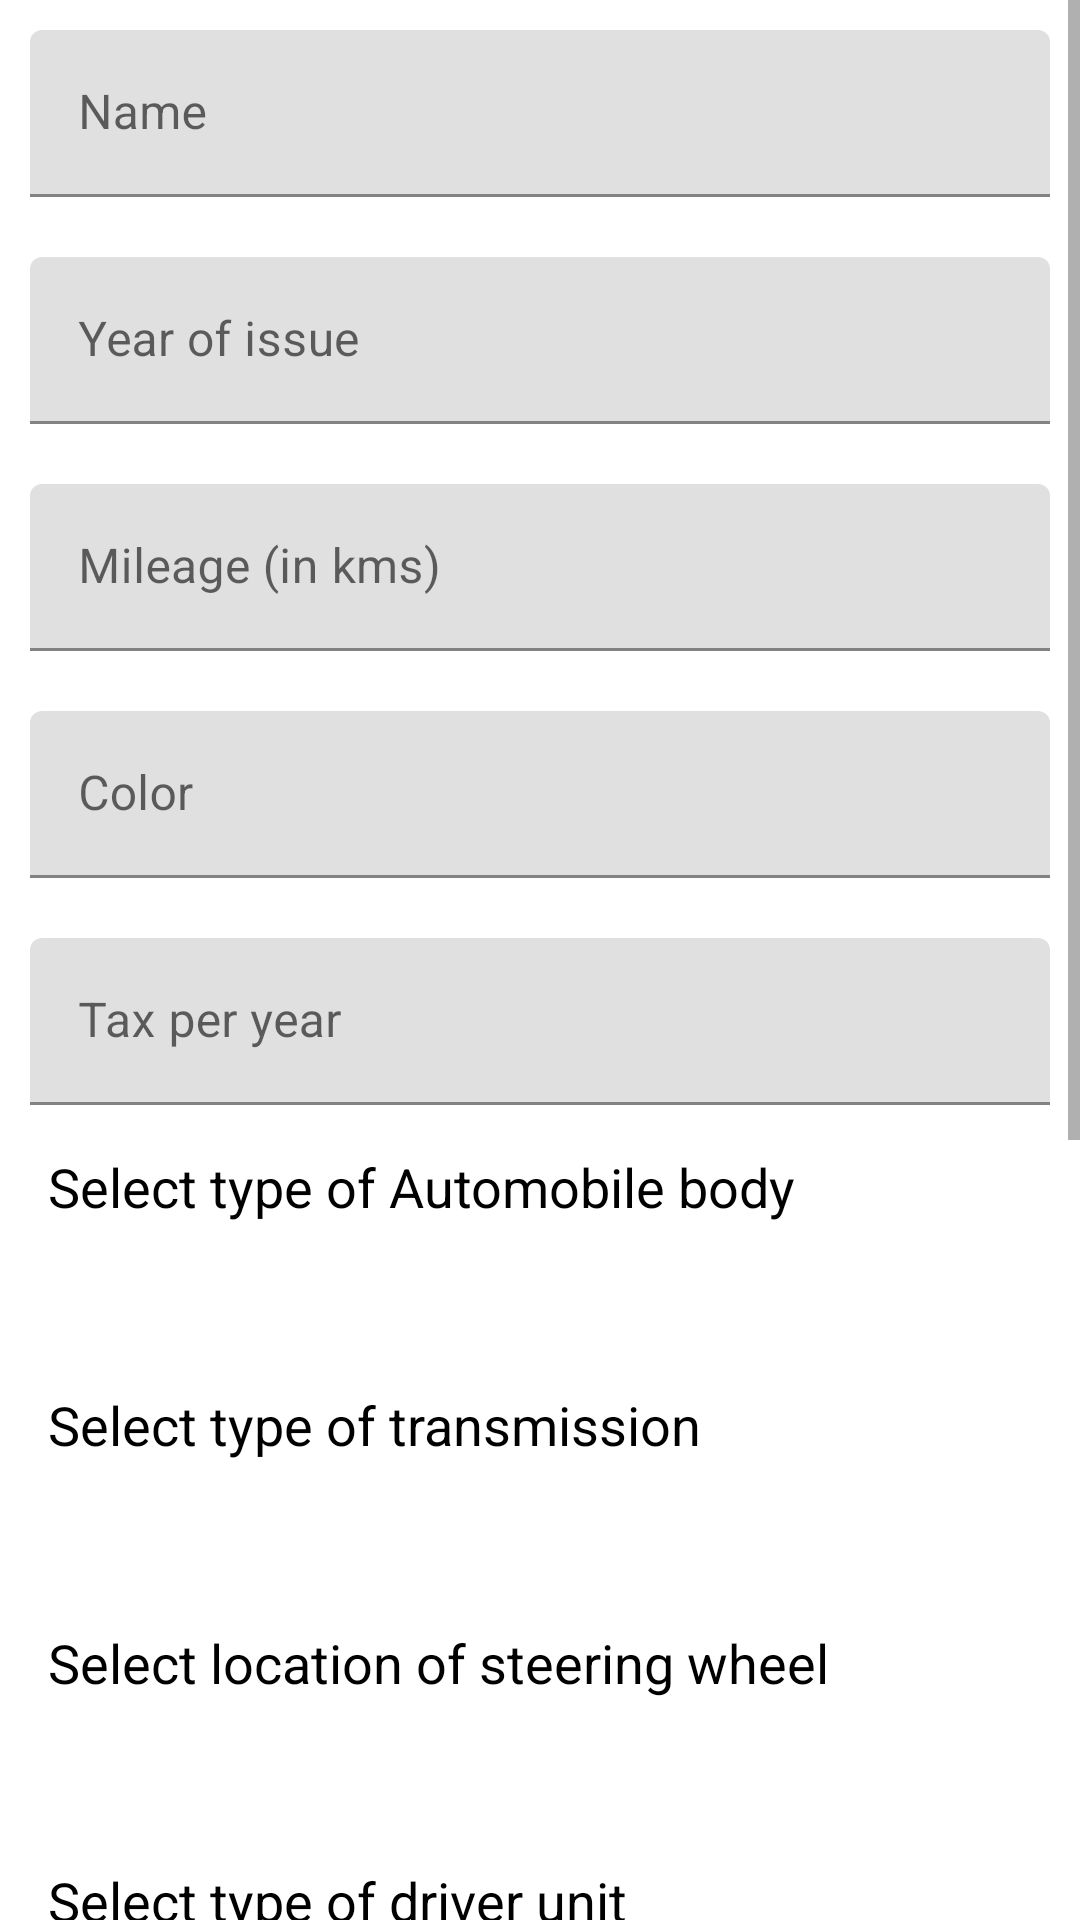

Here is an Android app screen rendered from its layout file. Give the layout XML and the strings, colors and styles it references.
<!-- AndroidManifest.xml: application theme Theme.CarManager -->
<!-- res/layout/fragment_new_car.xml -->
<?xml version="1.0" encoding="utf-8"?>
<ScrollView
    xmlns:android="http://schemas.android.com/apk/res/android"
    xmlns:app="http://schemas.android.com/apk/res-auto"
    xmlns:tools="http://schemas.android.com/tools"
    android:layout_width="match_parent"
    android:layout_height="match_parent">
<androidx.constraintlayout.widget.ConstraintLayout
    android:layout_width="match_parent"
    android:layout_height="wrap_content"
    >

    <ProgressBar
        android:id="@+id/carCreatingProgressBar"
        style="?android:attr/progressBarStyle"
        android:layout_width="wrap_content"
        android:layout_height="wrap_content"
        android:layout_marginTop="50dp"
        android:translationZ="1dp"
        android:visibility="gone"
        app:layout_constraintEnd_toEndOf="parent"
        app:layout_constraintStart_toStartOf="parent"
        app:layout_constraintTop_toTopOf="parent" />

    <com.google.android.material.textfield.TextInputLayout
        android:id="@+id/newCarNameBlock"
        style="@style/editTextBlockStyle"
        android:hint="@string/name"
        app:layout_constraintEnd_toEndOf="parent"
        app:layout_constraintStart_toStartOf="parent"
        app:layout_constraintTop_toTopOf="parent">

        <com.google.android.material.textfield.TextInputEditText
            android:id="@+id/newCarNameField"
            android:layout_width="match_parent"
            android:layout_height="wrap_content" />
    </com.google.android.material.textfield.TextInputLayout>

    <com.google.android.material.textfield.TextInputLayout
        android:id="@+id/newCarYearOfIssueBlock"
        style="@style/editTextBlockStyle"
        android:hint="@string/year_of_issue"
        app:layout_constraintEnd_toEndOf="parent"
        app:layout_constraintStart_toStartOf="parent"
        app:layout_constraintTop_toBottomOf="@+id/newCarNameBlock">

        <com.google.android.material.textfield.TextInputEditText
            android:id="@+id/newCarYearOfIssueField"
            android:layout_width="match_parent"
            android:layout_height="wrap_content" />
    </com.google.android.material.textfield.TextInputLayout>

    <com.google.android.material.textfield.TextInputLayout
        android:id="@+id/newCarMileageInKmBlock"
        style="@style/editTextBlockStyle"
        android:hint="@string/mileage_in_km"
        app:helperTextEnabled="true"
        app:helperTextTextColor="@color/red"
        app:layout_constraintEnd_toEndOf="parent"
        app:layout_constraintStart_toStartOf="parent"
        app:layout_constraintTop_toBottomOf="@id/newCarYearOfIssueBlock">

        <com.google.android.material.textfield.TextInputEditText
            android:id="@+id/newCarMileageInKmField"
            android:layout_width="match_parent"
            android:layout_height="wrap_content" />
    </com.google.android.material.textfield.TextInputLayout>

    <com.google.android.material.textfield.TextInputLayout
        android:id="@+id/newCarColorBlock"
        style="@style/editTextBlockStyle"
        android:hint="@string/color"
        app:layout_constraintEnd_toEndOf="parent"
        app:layout_constraintStart_toStartOf="parent"
        app:layout_constraintTop_toBottomOf="@id/newCarMileageInKmBlock">

        <com.google.android.material.textfield.TextInputEditText
            android:id="@+id/newCarColorField"
            android:layout_width="match_parent"
            android:layout_height="wrap_content" />
    </com.google.android.material.textfield.TextInputLayout>
    <com.google.android.material.textfield.TextInputLayout
        android:id="@+id/newCarTaxPerYearBlock"
        style="@style/editTextBlockStyle"
        app:helperTextEnabled="true"
        app:helperTextTextColor="@color/red"
        android:hint="@string/tax_per_year"
        app:layout_constraintEnd_toEndOf="parent"
        app:layout_constraintStart_toStartOf="parent"
        app:layout_constraintTop_toBottomOf="@id/newCarColorBlock">

        <com.google.android.material.textfield.TextInputEditText
            android:id="@+id/newCarTaxPerYearField"
            android:layout_width="match_parent"
            android:layout_height="wrap_content" />

    </com.google.android.material.textfield.TextInputLayout>

    <TextView
        android:id="@+id/textView2"
        style="@style/textViewStyle"
        android:text="@string/select_type_of_automobile_body"
        app:layout_constraintEnd_toEndOf="parent"
        app:layout_constraintStart_toStartOf="parent"
        app:layout_constraintTop_toBottomOf="@id/newCarTaxPerYearBlock" />

    <androidx.recyclerview.widget.RecyclerView
        android:layout_width="match_parent"
        android:layout_height="50dp"
        android:paddingStart="16dp"
        android:id="@+id/typeOfAutomobileBodyList"
        app:layout_constraintEnd_toEndOf="parent"
        app:layout_constraintStart_toStartOf="parent"
        app:layout_constraintTop_toBottomOf="@+id/textView2"
        tools:ignore="RtlSymmetry" />
    <TextView
        android:id="@+id/textView3"
        style="@style/textViewStyle"
        android:text="@string/select_transmission_type"
        app:layout_constraintEnd_toEndOf="parent"
        app:layout_constraintStart_toStartOf="parent"
        app:layout_constraintTop_toBottomOf="@id/typeOfAutomobileBodyList"
        />
    <androidx.recyclerview.widget.RecyclerView
        android:layout_width="match_parent"
        android:layout_height="50dp"
        android:paddingStart="16dp"
        android:id="@+id/typeOfTransmissionList"
        app:layout_constraintEnd_toEndOf="parent"
        app:layout_constraintStart_toStartOf="parent"
        app:layout_constraintTop_toBottomOf="@+id/textView3"
        tools:ignore="RtlSymmetry" />
    <TextView
        android:id="@+id/textView4"
        style="@style/textViewStyle"
        android:text="@string/select_wheel_location"
        app:layout_constraintEnd_toEndOf="parent"
        app:layout_constraintStart_toStartOf="parent"
        app:layout_constraintTop_toBottomOf="@id/typeOfTransmissionList"
        />
    <androidx.recyclerview.widget.RecyclerView
        android:layout_width="match_parent"
        android:layout_height="50dp"
        android:paddingStart="16dp"
        android:id="@+id/wheelLocationList"
        app:layout_constraintEnd_toEndOf="parent"
        app:layout_constraintStart_toStartOf="parent"
        app:layout_constraintTop_toBottomOf="@+id/textView4"
        tools:ignore="RtlSymmetry" />
    <TextView
        android:id="@+id/textView7"
        style="@style/textViewStyle"
        android:text="@string/select_driver_unit_type"
        app:layout_constraintEnd_toEndOf="parent"
        app:layout_constraintStart_toStartOf="parent"
        app:layout_constraintTop_toBottomOf="@id/wheelLocationList"
        />
    <androidx.recyclerview.widget.RecyclerView
        android:layout_width="match_parent"
        android:layout_height="50dp"
        android:paddingStart="16dp"
        android:id="@+id/driverUnitTypesList"
        app:layout_constraintEnd_toEndOf="parent"
        app:layout_constraintStart_toStartOf="parent"
        app:layout_constraintTop_toBottomOf="@+id/textView7"
        tools:ignore="RtlSymmetry" />

    <com.google.android.material.textfield.TextInputLayout
        android:id="@+id/newCarCylinderVolumeInLitresBlock"
        style="@style/editTextBlockStyle"
        app:helperTextEnabled="true"
        app:helperTextTextColor="@color/red"
        android:hint="@string/cylinder_volume_in_litres"
        app:layout_constraintEnd_toEndOf="parent"
        app:layout_constraintStart_toStartOf="parent"
        app:layout_constraintTop_toBottomOf="@id/driverUnitTypesList">

        <com.google.android.material.textfield.TextInputEditText
            android:id="@+id/newCarCylinderVolumeInLitresField"
            android:layout_width="match_parent"
            android:layout_height="wrap_content" />

    </com.google.android.material.textfield.TextInputLayout>
    <com.google.android.material.textfield.TextInputLayout
        android:id="@+id/newCarEnginePowerBlock"
        style="@style/editTextBlockStyle"
        app:helperTextEnabled="true"
        app:helperTextTextColor="@color/red"
        android:hint="@string/engine_power"
        app:layout_constraintEnd_toEndOf="parent"
        app:layout_constraintStart_toStartOf="parent"
        app:layout_constraintTop_toBottomOf="@id/newCarCylinderVolumeInLitresBlock">

        <com.google.android.material.textfield.TextInputEditText
            android:id="@+id/newCarEnginePowerField"
            android:layout_width="match_parent"
            android:layout_height="wrap_content" />

    </com.google.android.material.textfield.TextInputLayout>
    <TextView
        android:id="@+id/textView5"
        style="@style/textViewStyle"
        android:text="@string/select_engine_type"
        app:layout_constraintEnd_toEndOf="parent"
        app:layout_constraintStart_toStartOf="parent"
        app:layout_constraintTop_toBottomOf="@id/newCarEnginePowerBlock"
        />
    <androidx.recyclerview.widget.RecyclerView
        android:layout_width="match_parent"
        android:layout_height="50dp"
        android:paddingStart="16dp"
        android:id="@+id/engineTypeList"
        app:layout_constraintEnd_toEndOf="parent"
        app:layout_constraintStart_toStartOf="parent"
        app:layout_constraintTop_toBottomOf="@+id/textView5"
        tools:ignore="RtlSymmetry" />

    <com.google.android.material.textfield.TextInputLayout
        android:id="@+id/newCarVINBlock"
        style="@style/editTextBlockStyle"
        android:hint="@string/VIN"
        app:layout_constraintEnd_toEndOf="parent"
        app:layout_constraintStart_toStartOf="parent"
        app:layout_constraintTop_toBottomOf="@id/engineTypeList">

        <com.google.android.material.textfield.TextInputEditText
            android:id="@+id/newCarVINField"
            android:layout_width="match_parent"
            android:layout_height="wrap_content" />

    </com.google.android.material.textfield.TextInputLayout>
    <com.google.android.material.textfield.TextInputLayout
        android:id="@+id/newStateNumberBlock"
        style="@style/editTextBlockStyle"
        android:hint="@string/stateNumber"
        app:layout_constraintEnd_toEndOf="parent"
        app:layout_constraintStart_toStartOf="parent"
        app:layout_constraintTop_toBottomOf="@id/engineTypeList">

        <com.google.android.material.textfield.TextInputEditText
            android:id="@+id/newStateNumberField"
            android:layout_width="match_parent"
            android:layout_height="wrap_content" />

    </com.google.android.material.textfield.TextInputLayout>

    <com.google.android.material.textfield.TextInputLayout
        android:id="@+id/newCarDescriptionBlock"
        style="@style/editTextBlockStyle"
        android:hint="@string/description"
        app:layout_constraintEnd_toEndOf="parent"
        app:layout_constraintStart_toStartOf="parent"
        app:layout_constraintTop_toBottomOf="@id/newStateNumberBlock">

        <com.google.android.material.textfield.TextInputEditText
            android:id="@+id/newCarDescriptionField"
            android:layout_width="match_parent"
            android:layout_height="wrap_content" />

    </com.google.android.material.textfield.TextInputLayout>
</androidx.constraintlayout.widget.ConstraintLayout>
</ScrollView>
<!-- resources referenced by this layout -->
<resources>
  <color name="red">#FFe02b3a</color>
  <string name="VIN" translatable="false"> VIN </string>
  <string name="color">Color</string>
  <string name="cylinder_volume_in_litres">Cylinder volume in litres</string>
  <string name="description">Description</string>
  <string name="engine_power">Engine power</string>
  <string name="mileage_in_km">Mileage (in kms)</string>
  <string name="name">Name</string>
  <string name="select_driver_unit_type">Select type of driver unit</string>
  <string name="select_engine_type">Select type of engine</string>
  <string name="select_transmission_type">Select type of transmission</string>
  <string name="select_type_of_automobile_body">Select type of Automobile body</string>
  <string name="select_wheel_location">Select location of steering wheel</string>
  <string name="stateNumber">State number</string>
  <string name="tax_per_year"> Tax per year</string>
  <string name="year_of_issue">Year of issue</string>
  <style name="editTextBlockStyle">
          <item name="endIconMode">clear_text</item>
          <item name="android:layout_width">match_parent</item>
          <item name="android:layout_height">wrap_content</item>
          <item name="android:padding">10dp</item>
          <item name="android:background">#FFFFFFFF</item>
      </style>
  <style name="textViewStyle">
          <item name="android:layout_width">match_parent</item>
          <item name="android:layout_height">wrap_content</item>
          <item name="android:textSize">18sp</item>
          <item name="android:textColor">@color/black</item>
          <item name="android:layout_marginStart">16dp</item>
          <item name="android:layout_marginTop">5dp</item>
          <item name="android:layout_marginBottom">5dp</item>
      </style>
  <style name="Theme.CarManager" parent="Theme.MaterialComponents.DayNight.NoActionBar">
          
          <item name="colorPrimary">@color/primary_color</item>
          <item name="colorPrimaryVariant">@color/primary_color_variant</item>
          <item name="colorOnPrimary">@color/on_primary_color</item>
  
          
          <item name="colorSecondary">@color/second_color</item>
          <item name="colorSecondaryVariant">@color/teal_700</item>
          <item name="colorOnSecondary">@color/on_primary_color</item>
          
          <item name="android:statusBarColor" tools:targetApi="l">?attr/colorPrimaryVariant</item>
          
      </style>
  <color name="black">#FF000000</color>
  <color name="primary_color">#FF018786</color>
  <color name="primary_color_variant">#FF065A82</color>
  <color name="on_primary_color">#9EB3C2</color>
  <color name="second_color">#FF1C7293</color>
  <color name="teal_700">#FF1B3B6F</color>
</resources>
